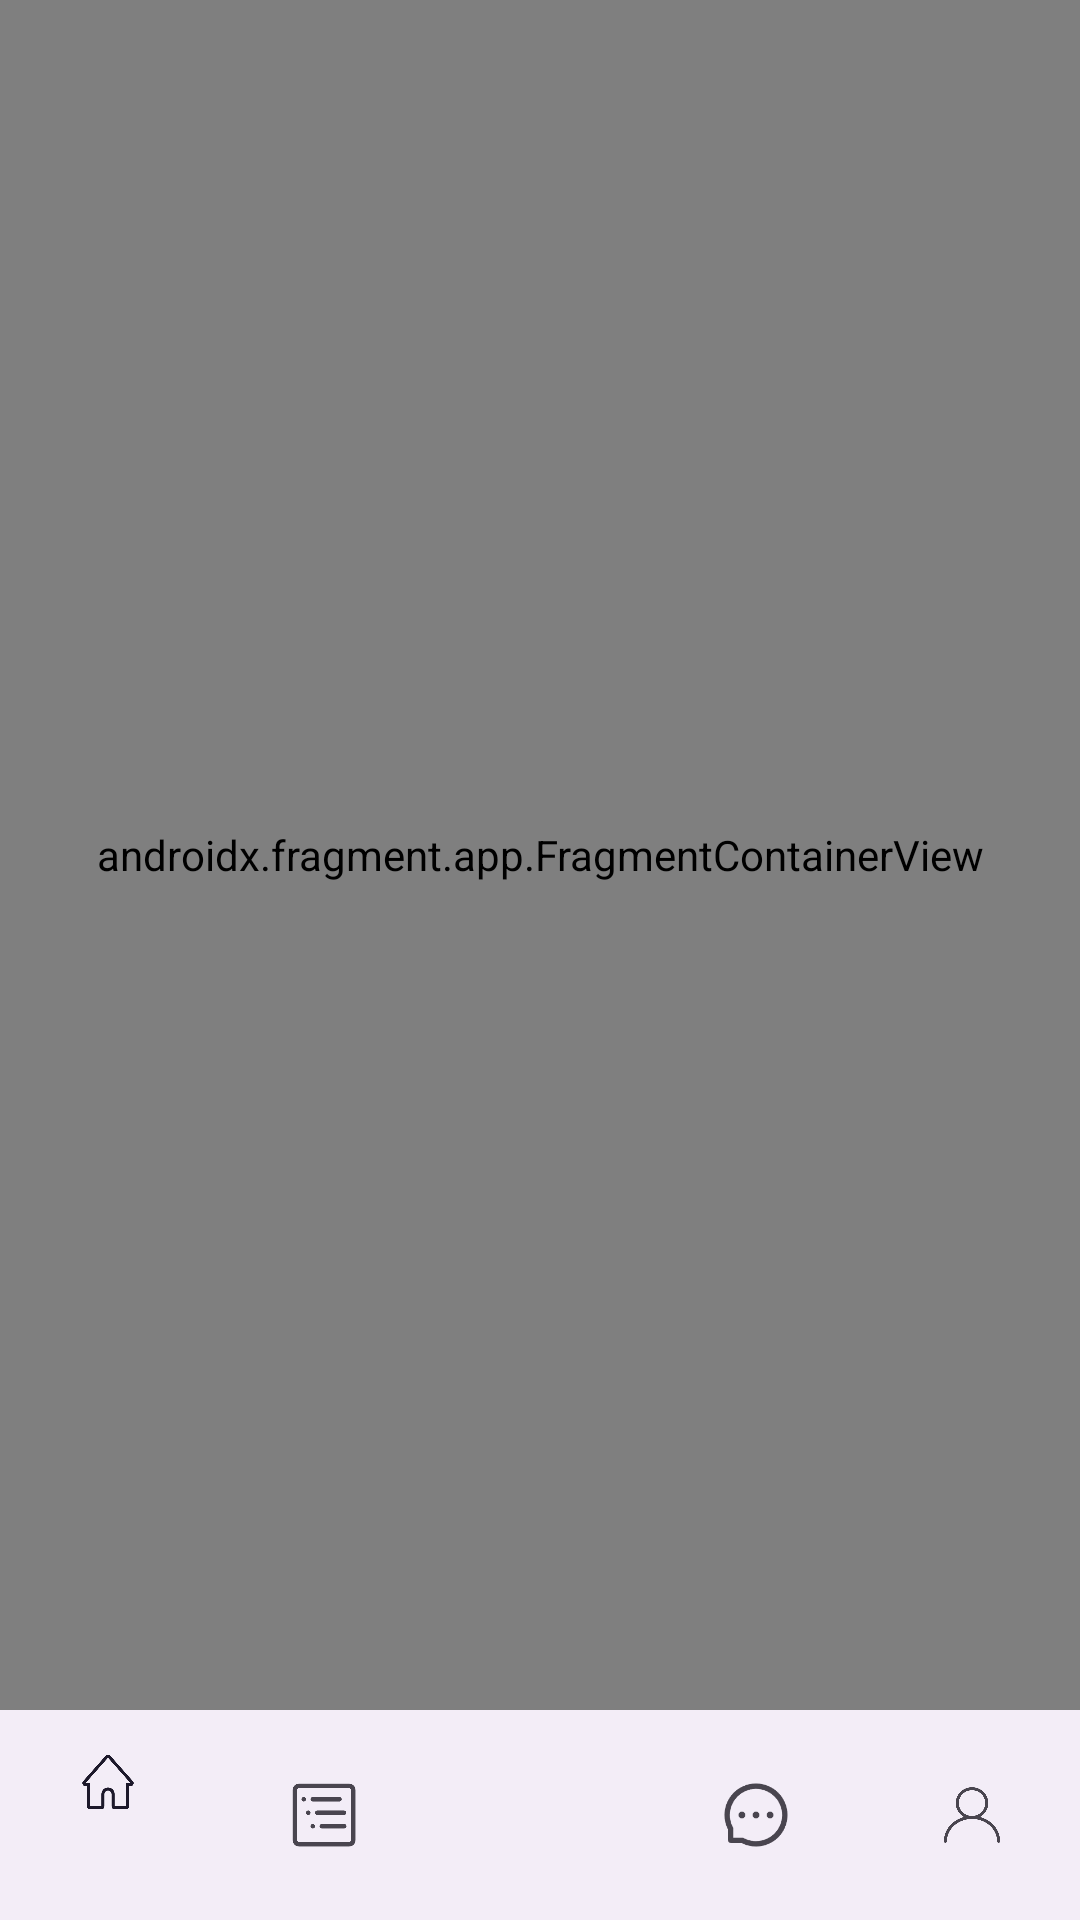

Here is an Android app screen rendered from its layout file. Give the layout XML and the strings, colors and styles it references.
<!-- AndroidManifest.xml: application theme Theme.Zrs13yk -->
<!-- res/layout/activity_main.xml -->
<?xml version="1.0" encoding="utf-8"?>
<layout xmlns:android="http://schemas.android.com/apk/res/android"
    xmlns:app="http://schemas.android.com/apk/res-auto"
    xmlns:tools="http://schemas.android.com/tools">

    <data></data>

    <androidx.constraintlayout.widget.ConstraintLayout
        android:layout_width="match_parent"
        android:layout_height="match_parent"
        tools:context=".MainActivity">

        <androidx.fragment.app.FragmentContainerView
            android:id="@+id/fragmentContainerView"
            android:name="androidx.navigation.fragment.NavHostFragment"
            android:layout_width="match_parent"
            android:layout_height="match_parent"
            app:defaultNavHost="true"
            app:navGraph="@navigation/main_nav"
            android:layout_marginBottom="70dp"
            tools:layout_editor_absoluteX="1dp"
            tools:layout_editor_absoluteY="1dp" />
        <com.google.android.material.bottomnavigation.BottomNavigationView
            android:layout_width="match_parent"
            android:layout_height="70dp"
            app:layout_constraintBottom_toBottomOf="parent"
            android:id="@+id/main_bv"
            app:menu="@menu/main_menu"/>
    </androidx.constraintlayout.widget.ConstraintLayout>
</layout>
<!-- resources referenced by this layout -->
<resources>
  <style name="Theme.Zrs13yk" parent="Base.Theme.Zrs13yk" />
  <style name="Base.Theme.Zrs13yk" parent="Theme.Material3.DayNight.NoActionBar">
          
          
      </style>
</resources>
